Dataset: image trainning (GitHub, YoussefMarzouki/Systeme-AI-de-prediction-de-AVC). Classes: hemorrhagic stroke, ischemic stroke, normal.

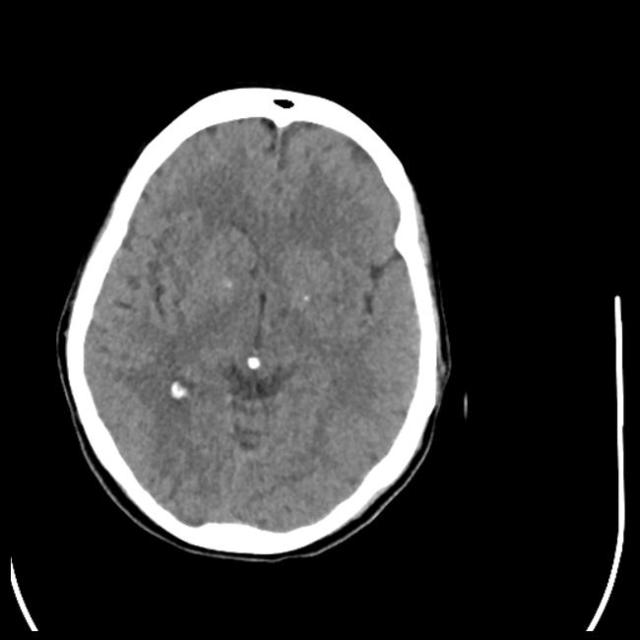
Label: normal

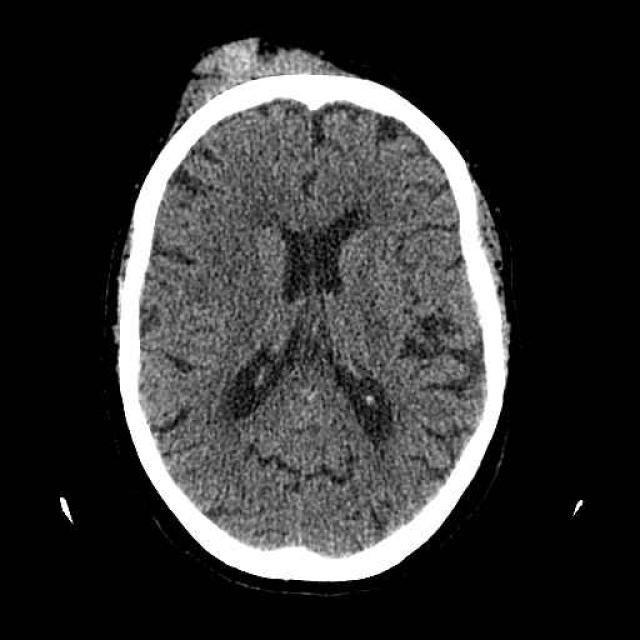
Label: hemorrhagic stroke

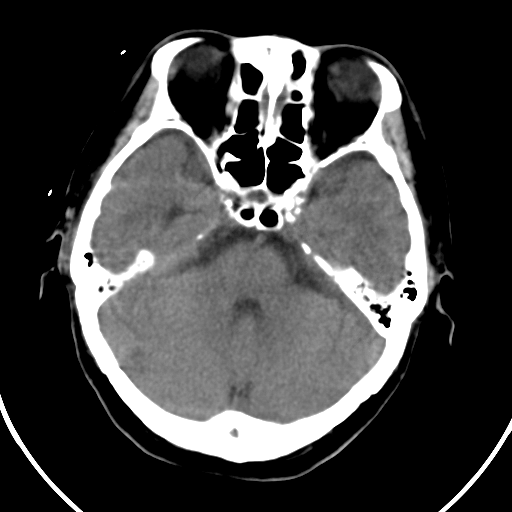
Label: ischemic stroke

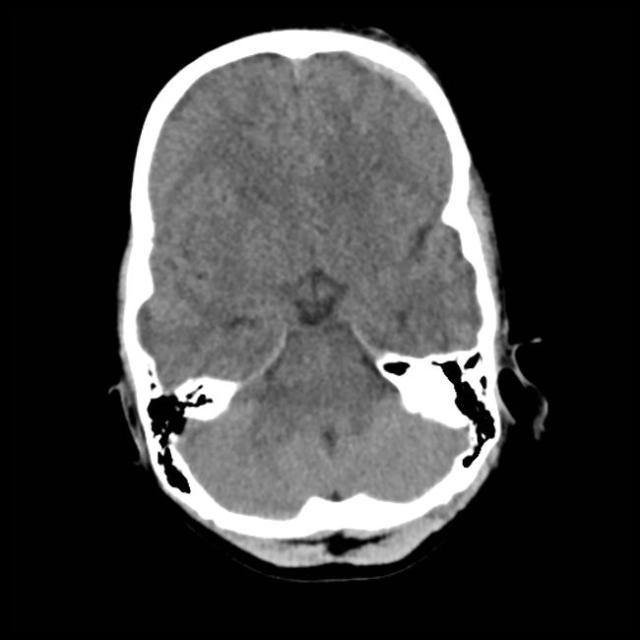
Label: normal

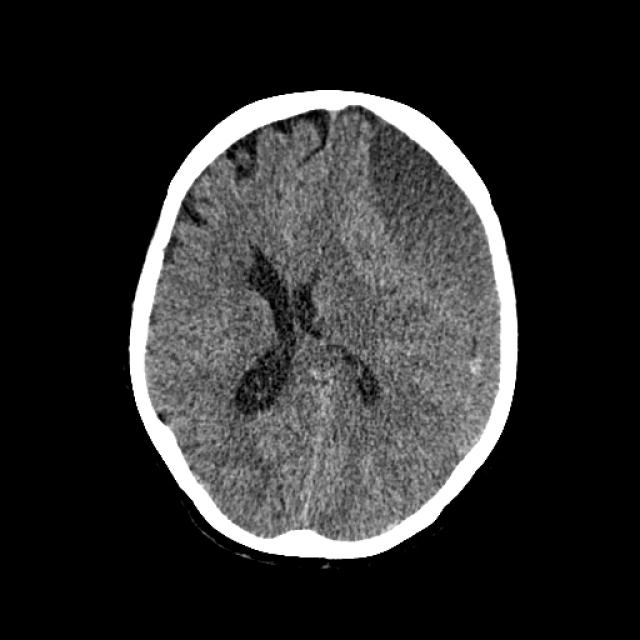
Label: hemorrhagic stroke

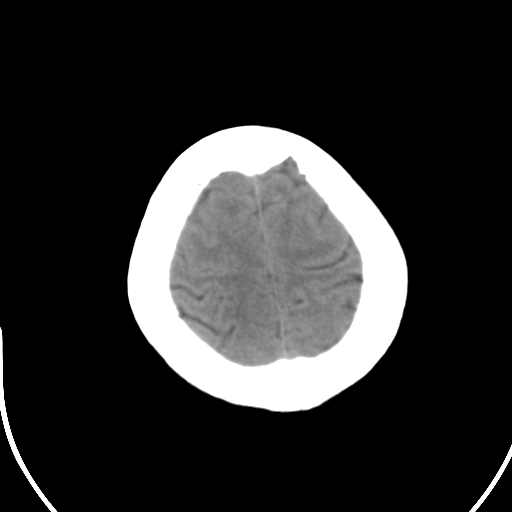
Label: ischemic stroke
